Labelled photos from "dataset", an image-classification folder in ahmadhussain03/Oil-Palm-Tree-Detection-Using-Transfer-Learning. The possible labels are: negative, positive.

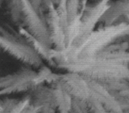
Label: positive

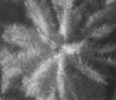
Label: positive

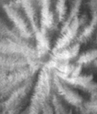
Label: positive

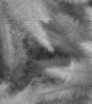
Label: negative

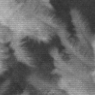
Label: negative

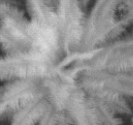
Label: positive
